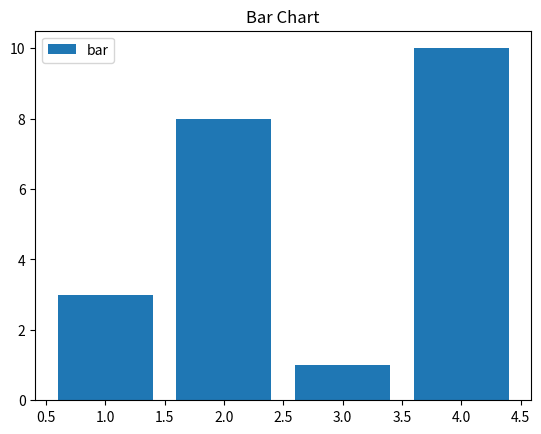

Python code for this plot:
import matplotlib.pyplot as plt
import numpy as np

x = np.array([1, 2, 3, 4])
y = np.array([3, 8, 1, 10])

plt.bar(x,y)
plt.title("Bar Chart")

plt.legend(["bar"])
plt.show()